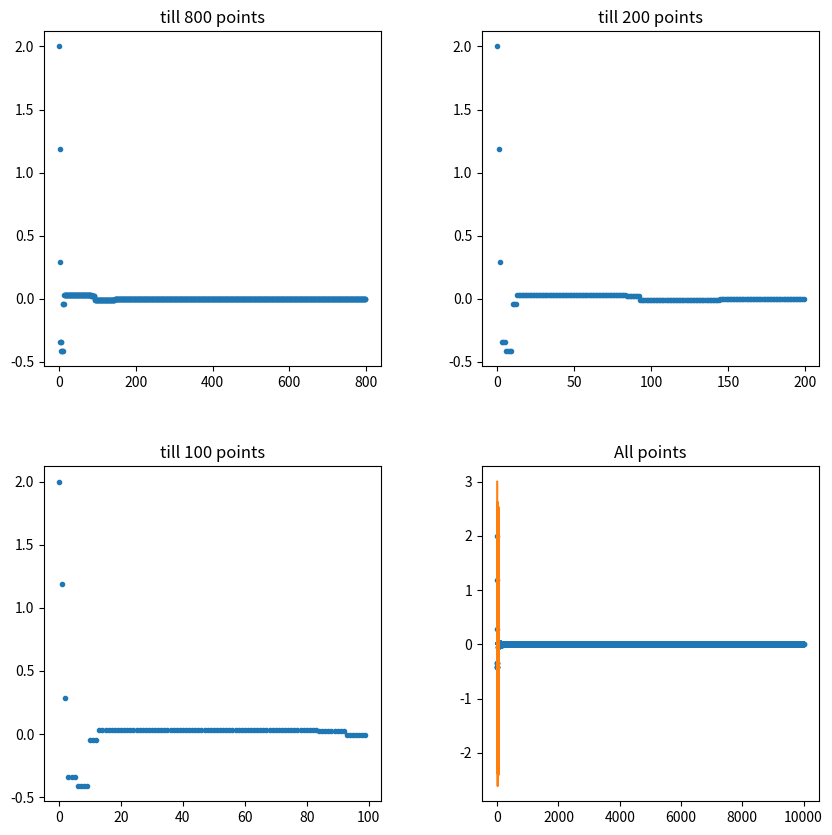

The matplotlib source for this figure:
#!/usr/bin/env python
# coding: utf-8

# In[3]:


import numpy as np
import matplotlib.pyplot as plt
import math
import cmath


# In[4]:


#Sampling at random from a Gaussian Distribution

def randGauss(mu, sigma):
    z= np.random.uniform(0,1)
    r=math.sqrt(-2*sigma**2*math.log(1-z))
    theta=np.random.uniform(0, 2*math.pi)
    x=r*math.cos(theta)
    return x+mu


#Defining the Cooling schedule

def ExpoCooling(T_i, T_f, tau, t):
    cool=math.exp(-t/tau)
    return T_i*cool +T_f*(1-cool)    


# ##### Part-A

# In[5]:


def func(x):
    return x**2-math.cos(4*math.pi*x)

tau =0.5
T_i=3
T_f=1e-80
max_count=10000
x=2
k_b=1 #just assuming a self-consistent unit system where k_b is 1
x_plot=[]

for i in range(max_count):
    delta=randGauss(0,1)
    T=ExpoCooling(T_i, T_f, tau, i)
    x_new=x+delta
    if(func(x_new)<func(x)):
        x=x_new
    else:
        diff=func(x+delta)-func(x)
        prob=math.exp(-(diff)/(k_b*T))
        if(prob<=1e-180):
            pass
        else:
            N=int(1/prob)
            y=np.random.uniform(0,N)
            if(y<1):
                x=x_new
    x_plot.append(x)
print(x)


# In[6]:


#Plotting some initial points because the solution stabilises long before the counter becomes too big
plt.figure(figsize=(20,20))
fig, axis= plt.subplots(2,2, figsize=(10,10))

axis[0,0].plot(x_plot[:800], ".")
axis[0,0].set_title("till 800 points")
axis[0,1].plot(x_plot[:200], ".")
axis[0,1].set_title("till 200 points")
axis[1,0].plot(x_plot[:100], ".")
axis[1,0].set_title("till 100 points")
axis[1,1].plot(x_plot, ".")
axis[1,1].set_title("All points")


plt.subplots_adjust(wspace=0.3, hspace=0.3)
plt.show()


# In this case is it pretty evident that there are sudden fluctuations in the figure, the higher points are first there and then we have random choice of points which yield a lower value fo the energy and the x_new changes to that. At time goes by the temperature drops and transition to higher states become nearly impossible, the state settles at nearly, 0. There can be different answers based on runs. More fluctuations when temperature has alreaduy dropped a lot, is correlated with higher answer in my personal observation.

# ##### Part-B

# In[7]:


def func1(x):
    return math.cos(x)+math.cos(math.sqrt(2)*x)+math.cos(math.sqrt(3)*x)

tau =500
T_i=2
T_f=1e-80
max_count=100000
x1=np.random.uniform(0,50)
k_b=1 #just assuming a self-consistent unit system where k_b is 1
x1_plot=[]

for i in range(max_count):
    delta=randGauss(0,1)
    T=ExpoCooling(T_i, T_f, tau, i)
    x_new=x1+delta
    if(func1(x_new)<func1(x1)):
        x1=x_new
    else:
        diff=func1(x_new)-func1(x1)
        prob=math.exp(-(diff)/(k_b*T))
        if(prob<=1e-180):
            pass
        else:
            N=int(1/prob)
            y=np.random.uniform(0,N)
            if(y<1):
                x1=x_new
    x1_plot.append(x1)
print(x1)


# In[8]:


x=np.linspace(0,50,5000)
y=[func1(ele) for ele in x]

plt.plot(x,y)

 


# As evident there are too many local minimas, so, the function is often giving answers like 9, 27, 34, 45. Which are not the minima. This is happening because the cooling rate is too high, and the solution is getting stuck once it is hitting a minima.
# 
# Increasing the decay time from 5 to 50 makes the solution converge to approximately 15.9595, but sometimes to 41.74 and other minimas were achieved soometimes, although rare. Making the decay time for the cooling rate 500 makes the program converge into the right minima with extremely high probabililty.
# 
# The coooling law here is given by:
# 
# <b><font color="purple">$$T= T_i e^{-\frac{t}{\tau}}+T_f (1- e^{-\frac{t}{\tau}})$$<font color> <b>

# In[ ]:




